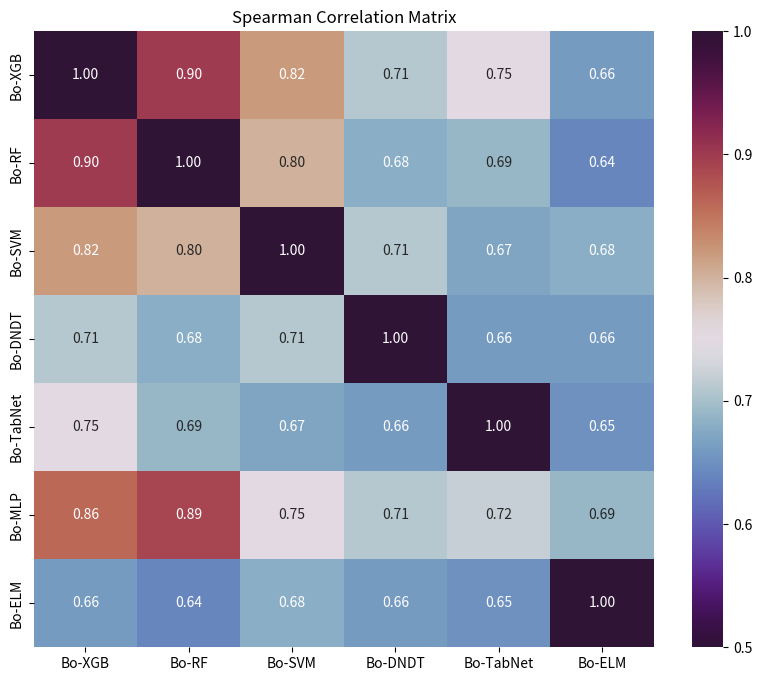

Reproduce this figure in Python.
import pandas as pd
import seaborn as sns
import matplotlib.pyplot as plt

# 创建一个数据字典来模拟相关性数据
data = {
    'Bo-XGB': [1.0, 0.90, 0.82, 0.71, 0.75, 0.86, 0.66],
    'Bo-RF': [0.90, 1.0, 0.80, 0.68, 0.69, 0.89, 0.64],
    'Bo-SVM': [0.82, 0.80, 1.0, 0.71, 0.67, 0.75, 0.68],
    'Bo-DNDT': [0.71, 0.68, 0.71, 1.0, 0.66, 0.71, 0.66],
    'Bo-TabNet': [0.75, 0.69, 0.67, 0.66, 1.0, 0.72, 0.65],
    'Bo-ELM': [0.66, 0.64, 0.68, 0.66, 0.65, 0.69, 1.0]
}

# 将数据字典转换为DataFrame
correlation_matrix = pd.DataFrame(data, index=['Bo-XGB', 'Bo-RF', 'Bo-SVM', 'Bo-DNDT', 'Bo-TabNet', 'Bo-MLP', 'Bo-ELM'])

# 使用Seaborn绘制热图
plt.figure(figsize=(10, 8))
sns.heatmap(correlation_matrix, annot=True, cmap='twilight_shifted', vmin=0.5, vmax=1.0, fmt=".2f")
plt.title('Spearman Correlation Matrix')
# 保存图形为SVG文件
plt.savefig('Tab.svg', format='svg', bbox_inches='tight')
plt.show()
